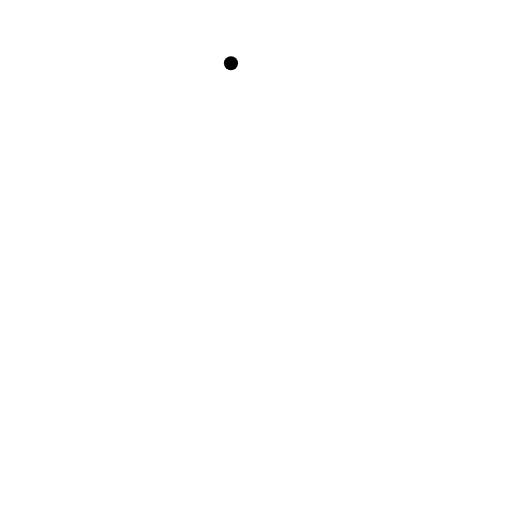
t = 0.00 s
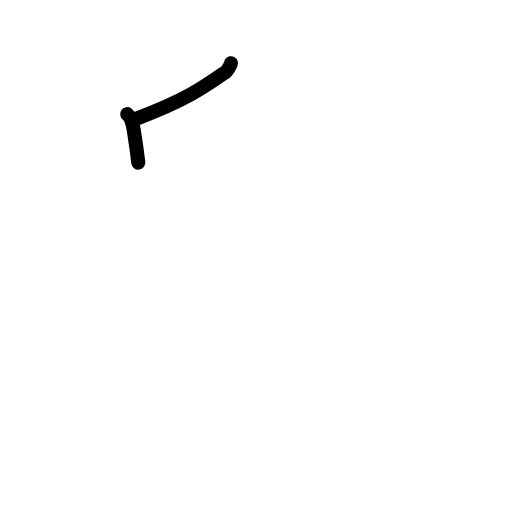
t = 1.63 s
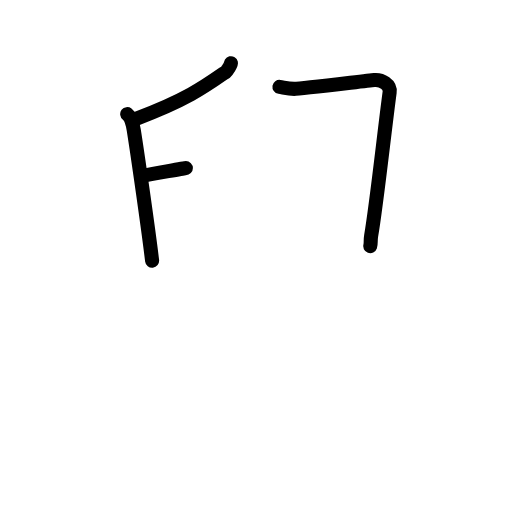
t = 3.25 s
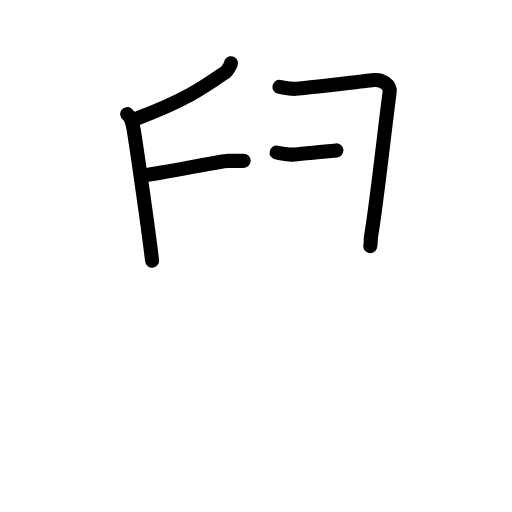
t = 4.75 s
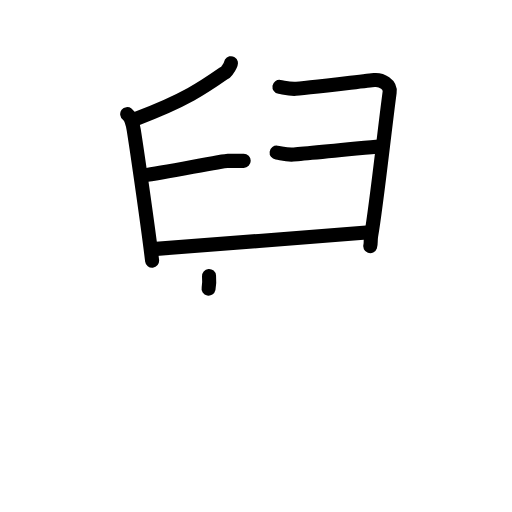
t = 6.38 s
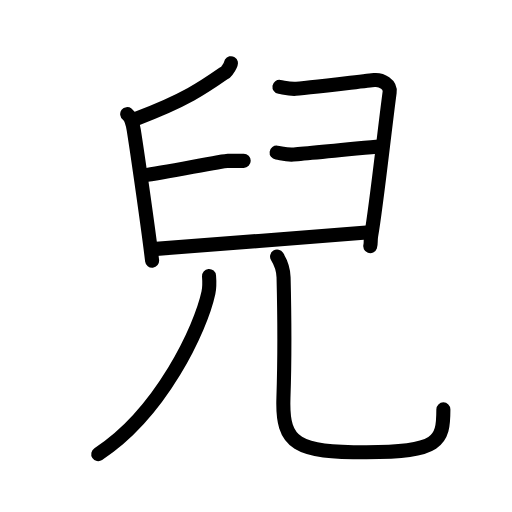
t = 8.00 s

The animated SVG that drew these frames (rendered in a browser with its animation timeline set to each time). Animation: 27 SMIL elements (animate=27); one cycle of 8.00 s.

<?xml version="1.0" encoding="UTF-8"?>
<!--
AniKanjiVG is licensed by CC-BY-SA Paul C. Sommerhoff (https://bitbucket.org/sommerhoff/anikanjivg).
AniKanjiVG uses KanjiVG which is licensed by CC-BY-SA Ulrich Apel (http://kanjivg.tagaini.net).
See also http://creativecommons.org/licenses/by-sa/3.0/
-->
<svg xmlns:kvg='http://kanjivg.tagaini.net' xmlns='http://www.w3.org/2000/svg' width='109' height='109' viewBox='0 0 109 109' style='fill:none;stroke:#000000;stroke-width:3;stroke-linecap:round;stroke-linejoin:round;' id="kvg:kanji_05152"><g id="kvg:05152" kvg:element="兒"><g id="kvg:05152-g1" kvg:element="臼" kvg:position="top" kvg:radical="nelson"><path id="kvg:05152-s1" kvg:type="㇒" d="M49.17,13.46c0.05,0.21-0.78,1.62-1.1,1.85c-4.35,3.03-8.32,5.94-18.85,9.87"><animate attributeName="d" begin="0.0s" dur="0.5s" from="M49.17,13.46C49.17,13.46,49.17,13.46,49.17,13.46" to="M49.17,13.46c0.05,0.21-0.78,1.62-1.1,1.85" />
<animate attributeName="d" begin="0.5s" dur="0.5s" from="M49.17,13.46c0.05,0.21-0.78,1.62-1.1,1.85c0,0,0,0,0,0,0" to="M49.17,13.46c0.05,0.21-0.78,1.62-1.1,1.85c-4.35,3.03-8.32,5.94-18.85,9.87" />
</path>
<path id="kvg:05152-s2" kvg:type="㇑" d="M27.08,24.3c0.84,0.64,1.18,2.06,1.39,3.36c0.76,4.77,3.15,21.39,3.91,27.84"><animate attributeName="d" begin="1.0s" dur="0.5s" from="M27.08,24.3C27.08,24.3,27.08,24.3,27.08,24.3" to="M27.08,24.3c0.84,0.64,1.18,2.06,1.39,3.36" />
<animate attributeName="d" begin="1.5s" dur="0.5s" from="M27.08,24.3c0.84,0.64,1.18,2.06,1.39,3.36c0,0,0,0,0,0,0" to="M27.08,24.3c0.84,0.64,1.18,2.06,1.39,3.36c0.76,4.77,3.15,21.39,3.91,27.84" />
<animate attributeName="d" begin="0s" dur="1.0s" from="M-100,-100" to="M-100,-100" />
</path>
<path id="kvg:05152-s3" kvg:type="㇕" d="M59.49,18.49c0.98,0.15,1.77,0.43,3.15,0.43c1.38,0,15.47-1.74,17.05-1.88c1.58-0.14,3.48,0.94,3.26,2.59c-1.21,9.11-2.76,23.64-3.94,30.59c-0.17,1.01,0,1.59-0.2,2.17"><animate attributeName="d" begin="2.0s" dur="0.2s" from="M59.49,18.49C59.49,18.49,59.49,18.49,59.49,18.49" to="M59.49,18.49c0.98,0.15,1.77,0.43,3.15,0.43" />
<animate attributeName="d" begin="2.2s" dur="0.2s" from="M59.49,18.49c0.98,0.15,1.77,0.43,3.15,0.43c0,0,0,0,0,0,0" to="M59.49,18.49c0.98,0.15,1.77,0.43,3.15,0.43c1.38,0,15.47-1.74,17.05-1.88" />
<animate attributeName="d" begin="2.4s" dur="0.2s" from="M59.49,18.49c0.98,0.15,1.77,0.43,3.15,0.43c1.38,0,15.47-1.74,17.05-1.88c0,0,0,0,0,0,0" to="M59.49,18.49c0.98,0.15,1.77,0.43,3.15,0.43c1.38,0,15.47-1.74,17.05-1.88c1.58-0.14,3.48,0.94,3.26,2.59" />
<animate attributeName="d" begin="2.6s" dur="0.2s" from="M59.49,18.49c0.98,0.15,1.77,0.43,3.15,0.43c1.38,0,15.47-1.74,17.05-1.88c1.58-0.14,3.48,0.94,3.26,2.59c0,0,0,0,0,0,0" to="M59.49,18.49c0.98,0.15,1.77,0.43,3.15,0.43c1.38,0,15.47-1.74,17.05-1.88c1.58-0.14,3.48,0.94,3.26,2.59c-1.21,9.11-2.76,23.64-3.94,30.59" />
<animate attributeName="d" begin="2.8s" dur="0.2s" from="M59.49,18.49c0.98,0.15,1.77,0.43,3.15,0.43c1.38,0,15.47-1.74,17.05-1.88c1.58-0.14,3.48,0.94,3.26,2.59c-1.21,9.11-2.76,23.64-3.94,30.59c0,0,0,0,0,0,0" to="M59.49,18.49c0.98,0.15,1.77,0.43,3.15,0.43c1.38,0,15.47-1.74,17.05-1.88c1.58-0.14,3.48,0.94,3.26,2.59c-1.21,9.11-2.76,23.64-3.94,30.59c-0.17,1.01,0,1.59-0.2,2.17" />
<animate attributeName="d" begin="0s" dur="2.0s" from="M-100,-100" to="M-100,-100" />
</path>
<path id="kvg:05152-s4" kvg:type="㇐" d="M30.66,37.34c4.46-0.62,16.76-3.1,17.82-3.1c1.06,0,2.55,0,3.4,0"><animate attributeName="d" begin="3.0s" dur="0.5s" from="M30.66,37.34C30.66,37.34,30.66,37.34,30.66,37.34" to="M30.66,37.34c4.46-0.62,16.76-3.1,17.82-3.1" />
<animate attributeName="d" begin="3.5s" dur="0.5s" from="M30.66,37.34c4.46-0.62,16.76-3.1,17.82-3.1c0,0,0,0,0,0,0" to="M30.66,37.34c4.46-0.62,16.76-3.1,17.82-3.1c1.06,0,2.55,0,3.4,0" />
<animate attributeName="d" begin="0s" dur="3.0s" from="M-100,-100" to="M-100,-100" />
</path>
<path id="kvg:05152-s5" kvg:type="㇐" d="M58.89,32.49c0.99,0.14,1.78,0.43,3.16,0.43c1.38,0,17.58-1.66,19.15-1.8"><animate attributeName="d" begin="4.0s" dur="0.5s" from="M58.89,32.49C58.89,32.49,58.89,32.49,58.89,32.49" to="M58.89,32.49c0.99,0.14,1.78,0.43,3.16,0.43" />
<animate attributeName="d" begin="4.5s" dur="0.5s" from="M58.89,32.49c0.99,0.14,1.78,0.43,3.16,0.43c0,0,0,0,0,0,0" to="M58.89,32.49c0.99,0.14,1.78,0.43,3.16,0.43c1.38,0,17.58-1.66,19.15-1.8" />
<animate attributeName="d" begin="0s" dur="4.0s" from="M-100,-100" to="M-100,-100" />
</path>
<path id="kvg:05152-s6" kvg:type="㇐" d="M32.57,53.04c4.93-0.29,42.5-3.38,45.45-3.53"><animate attributeName="d" begin="5.0s" dur="1.0s" from="M32.57,53.04C32.57,53.04,32.57,53.04,32.57,53.04" to="M32.57,53.04c4.93-0.29,42.5-3.38,45.45-3.53" />
<animate attributeName="d" begin="0s" dur="5.0s" from="M-100,-100" to="M-100,-100" />
</path>
</g>
<g id="kvg:05152-g2" kvg:element="儿" kvg:position="bottom" kvg:radical="tradit"><g id="kvg:05152-g3" kvg:element="八" kvg:variant="true"><g id="kvg:05152-g4" kvg:element="丿" kvg:position="left"><path id="kvg:05152-s7" kvg:type="㇒" d="M44.5,58.75c0.07,0.89,0.14,2.31-0.13,3.59c-1.61,7.56-10.08,25.61-23.45,34.33"><animate attributeName="d" begin="6.0s" dur="0.5s" from="M44.5,58.75C44.5,58.75,44.5,58.75,44.5,58.75" to="M44.5,58.75c0.07,0.89,0.14,2.31-0.13,3.59" />
<animate attributeName="d" begin="6.5s" dur="0.5s" from="M44.5,58.75c0.07,0.89,0.14,2.31-0.13,3.59c0,0,0,0,0,0,0" to="M44.5,58.75c0.07,0.89,0.14,2.31-0.13,3.59c-1.61,7.56-10.08,25.61-23.45,34.33" />
<animate attributeName="d" begin="0s" dur="6.0s" from="M-100,-100" to="M-100,-100" />
</path>
</g>
<g id="kvg:05152-g5" kvg:position="right"><path id="kvg:05152-s8" kvg:type="㇟" d="M58.99,54.62c0.74,1.19,1.33,2.59,1.38,4.43c0.2,8.19,0.16,20.14-0.03,25.7C60,94.75,63.25,96.28,78,96.28c15.5,0,16.39-2.28,16.39-9.12"><animate attributeName="d" begin="7.0s" dur="0.25s" from="M58.99,54.62C58.99,54.62,58.99,54.62,58.99,54.62" to="M58.99,54.62c0.74,1.19,1.33,2.59,1.38,4.43" />
<animate attributeName="d" begin="7.25s" dur="0.25s" from="M58.99,54.62c0.74,1.19,1.33,2.59,1.38,4.43c0,0,0,0,0,0,0" to="M58.99,54.62c0.74,1.19,1.33,2.59,1.38,4.43c0.2,8.19,0.16,20.14-0.03,25.7" />
<animate attributeName="d" begin="7.5s" dur="0.25s" from="M58.99,54.62c0.74,1.19,1.33,2.59,1.38,4.43c0.2,8.19,0.16,20.14-0.03,25.7c0,0,0,0,0,0,0" to="M58.99,54.62c0.74,1.19,1.33,2.59,1.38,4.43c0.2,8.19,0.16,20.14-0.03,25.7C60,94.75,63.25,96.28,78,96.28" />
<animate attributeName="d" begin="7.75s" dur="0.25s" from="M58.99,54.62c0.74,1.19,1.33,2.59,1.38,4.43c0.2,8.19,0.16,20.14-0.03,25.7C60,94.75,63.25,96.28,78,96.28c0,0,0,0,0,0,0" to="M58.99,54.62c0.74,1.19,1.33,2.59,1.38,4.43c0.2,8.19,0.16,20.14-0.03,25.7C60,94.75,63.25,96.28,78,96.28c15.5,0,16.39-2.28,16.39-9.12" />
<animate attributeName="d" begin="0s" dur="7.0s" from="M-100,-100" to="M-100,-100" />
</path>
</g>
</g>
</g>
</g>
</svg>
